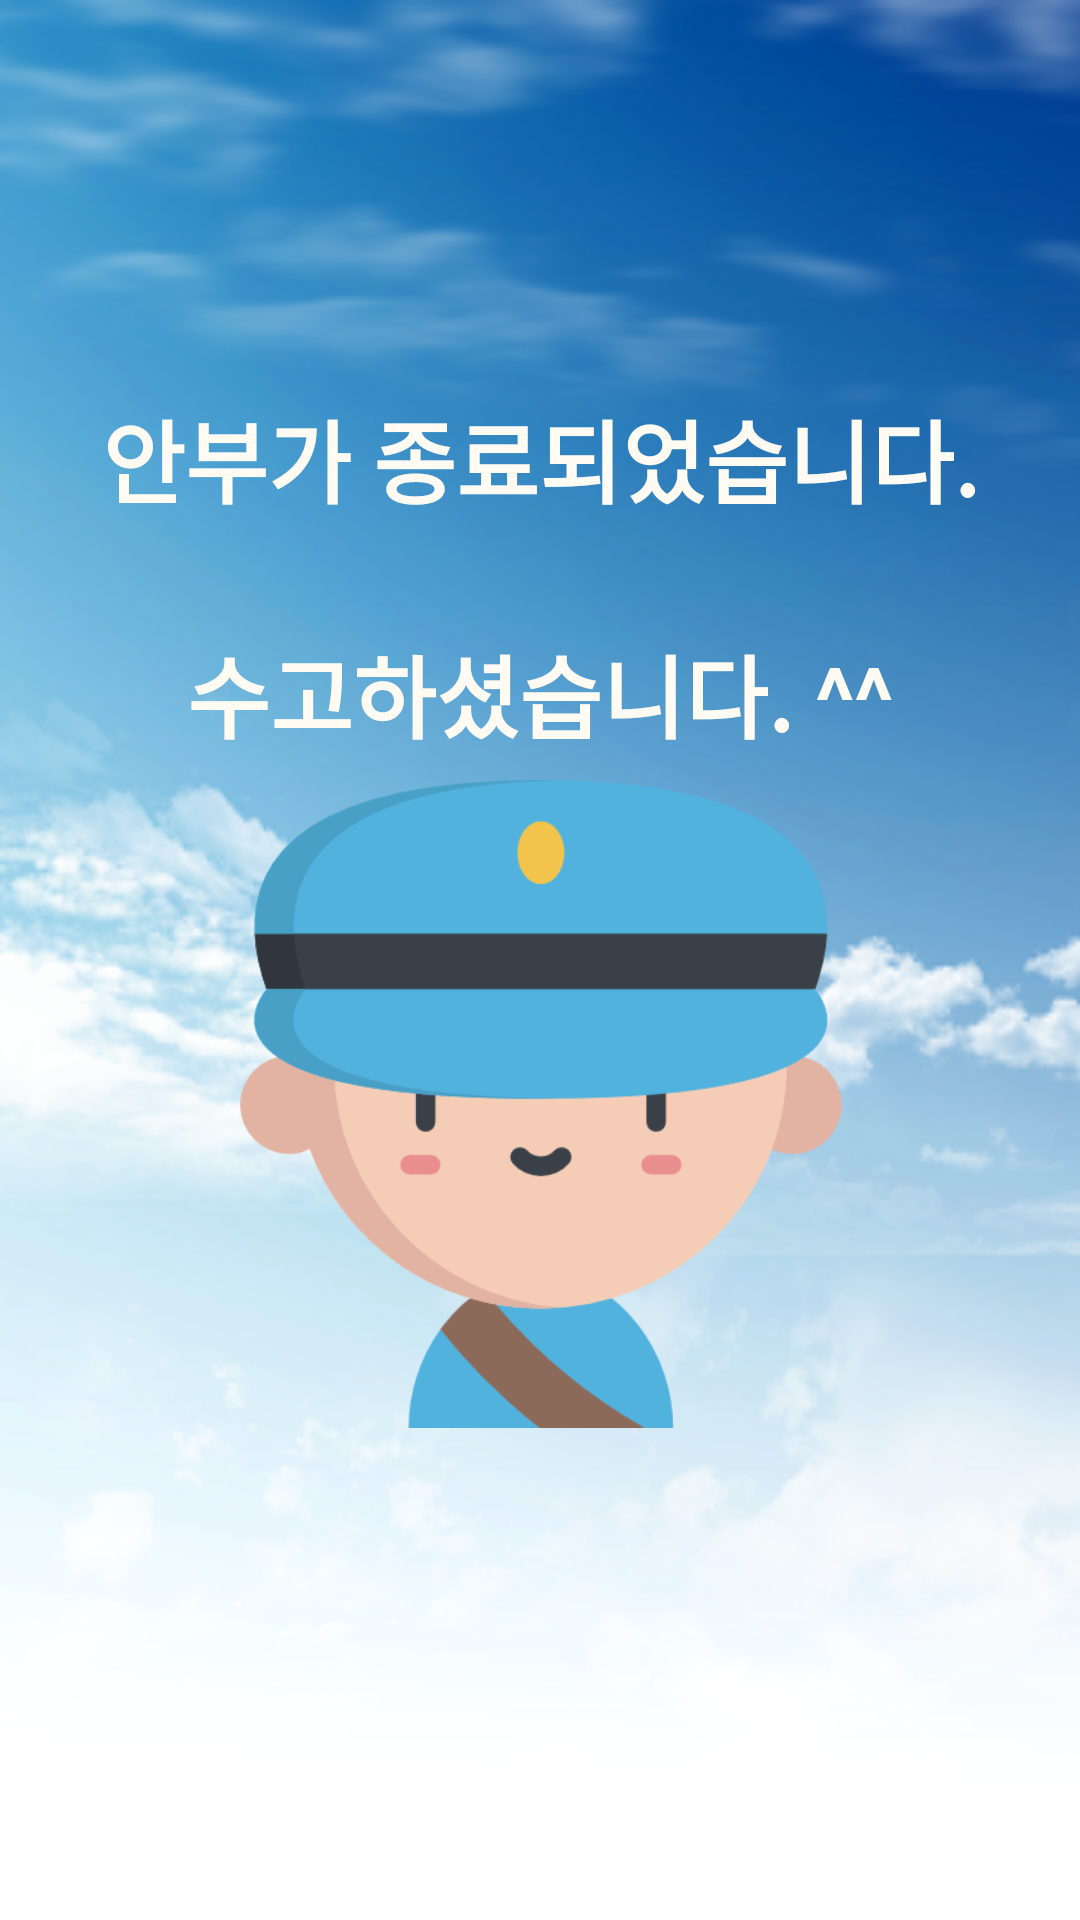

Reconstruct the res/layout file that produces this screen, plus the resources it refers to.
<!-- AndroidManifest.xml: application theme Theme.Relief_post_office -->
<!-- res/layout/ward_ending.xml -->
<?xml version="1.0" encoding="utf-8"?>
<androidx.constraintlayout.widget.ConstraintLayout xmlns:android="http://schemas.android.com/apk/res/android"
    xmlns:tools="http://schemas.android.com/tools"
    android:layout_width="match_parent"
    android:layout_height="match_parent"
    xmlns:app="http://schemas.android.com/apk/res-auto"
    android:orientation="vertical"
    android:id="@+id/main_layout"
    android:background="@drawable/alarm_background_another"
    tools:context=".ward.EndingActivity">

    <TextView
        android:id="@+id/ending_text"
        android:layout_width="0sp"
        android:layout_height="0sp"
        android:text="@string/safety_ending"
        android:gravity="center"
        android:textColor="#fffbf3"
        android:textSize="30sp"
        android:textStyle="bold"
        app:layout_constraintTop_toTopOf="@id/horizontal_guideline1"
        app:layout_constraintBottom_toBottomOf="@id/horizontal_guideline2"
        app:layout_constraintStart_toStartOf="@id/vertical_guideline1"
        app:layout_constraintEnd_toEndOf="@id/vertical_guideline4" />

    <ImageView
        android:layout_width="0sp"
        android:layout_height="0sp"
        android:src="@drawable/relief_post_office"
        app:layout_constraintTop_toTopOf="@id/horizontal_guideline2"
        app:layout_constraintBottom_toBottomOf="@id/horizontal_guideline3"
        app:layout_constraintStart_toStartOf="@id/vertical_guideline2"
        app:layout_constraintEnd_toEndOf="@id/vertical_guideline3" />

    <androidx.constraintlayout.widget.Guideline
        android:id="@+id/horizontal_guideline1"
        android:layout_width="wrap_content"
        android:layout_height="wrap_content"
        android:orientation="horizontal"
        app:layout_constraintGuide_percent="0.2" />

    <androidx.constraintlayout.widget.Guideline
        android:id="@+id/horizontal_guideline2"
        android:layout_width="wrap_content"
        android:layout_height="wrap_content"
        android:orientation="horizontal"
        app:layout_constraintGuide_percent="0.4" />

    <androidx.constraintlayout.widget.Guideline
        android:id="@+id/horizontal_guideline3"
        android:layout_width="wrap_content"
        android:layout_height="wrap_content"
        android:orientation="horizontal"
        app:layout_constraintGuide_percent="0.75" />

    <androidx.constraintlayout.widget.Guideline
        android:id="@+id/vertical_guideline1"
        android:layout_width="wrap_content"
        android:layout_height="wrap_content"
        android:orientation="vertical"
        app:layout_constraintGuide_percent="0" />

    <androidx.constraintlayout.widget.Guideline
        android:id="@+id/vertical_guideline2"
        android:layout_width="wrap_content"
        android:layout_height="wrap_content"
        android:orientation="vertical"
        app:layout_constraintGuide_percent="0.20" />

    <androidx.constraintlayout.widget.Guideline
        android:id="@+id/vertical_guideline3"
        android:layout_width="wrap_content"
        android:layout_height="wrap_content"
        android:orientation="vertical"
        app:layout_constraintGuide_percent="0.80" />

    <androidx.constraintlayout.widget.Guideline
        android:id="@+id/vertical_guideline4"
        android:layout_width="wrap_content"
        android:layout_height="wrap_content"
        android:orientation="vertical"
        app:layout_constraintGuide_percent="1" />

</androidx.constraintlayout.widget.ConstraintLayout>
<!-- resources referenced by this layout -->
<resources>
  <!-- drawable alarm_background_another: png bitmap (drawable, 146794 bytes) -->
  <!-- drawable relief_post_office: jpg bitmap (drawable, 30603 bytes) -->
  <string name="safety_ending">안부가 종료되었습니다.\n\n수고하셨습니다. ^^</string>
  <style name="Theme.Relief_post_office" parent="Theme.AppCompat.DayNight">
          
          <item name="colorPrimary">@color/weak_blue</item>
          <item name="colorPrimaryVariant">#fffbf3</item>
          <item name="colorOnPrimary">@color/white</item>
          
          <item name="colorSecondary">@color/teal_200</item>
          <item name="colorSecondaryVariant">@color/teal_700</item>
          <item name="colorOnSecondary">@color/black</item>
          
          <item name="android:statusBarColor" tools:targetApi="l">?attr/colorPrimaryVariant</item>
          
          <item name="windowActionBar">false</item>
          <item name="windowNoTitle">true</item>
          <item name="android:windowLightStatusBar">true</item>
          <item name="fontFamily">@font/jua</item>
          <item name="android:datePickerDialogTheme">@style/MyDatePickerDialogTheme</item>
      </style>
  <color name="weak_blue">#01b7e5</color>
  <color name="white">#FFFFFFFF</color>
  <color name="teal_200">#FF03DAC5</color>
  <color name="teal_700">#FF018786</color>
  <color name="black">#FF000000</color>
  <style name="MyDatePickerDialogTheme" parent="android:Theme.Material.Light.Dialog">
          <item name="android:fontFamily">@font/bmjua</item>
          <item name="android:colorAccent">@color/purple_200</item>
          <item name="android:buttonBarNegativeButtonStyle">@style/DatePickerTheme.ButtonBarNegativeButtonStyle</item>
          <item name="android:buttonBarPositiveButtonStyle">@style/DatePickerTheme.ButtonBarPostiveButtonStyle</item>
      </style>
  <color name="purple_200">#FFBB86FC</color>
  <style name="DatePickerTheme.ButtonBarNegativeButtonStyle" parent="Widget.MaterialComponents.Button.TextButton.Dialog">
          <item name="android:textColor">@android:color/darker_gray</item>
      </style>
  <style name="DatePickerTheme.ButtonBarPostiveButtonStyle" parent="Widget.MaterialComponents.Button.TextButton.Dialog">
          <item name="android:textColor">@color/purple_200</item>
      </style>
</resources>
